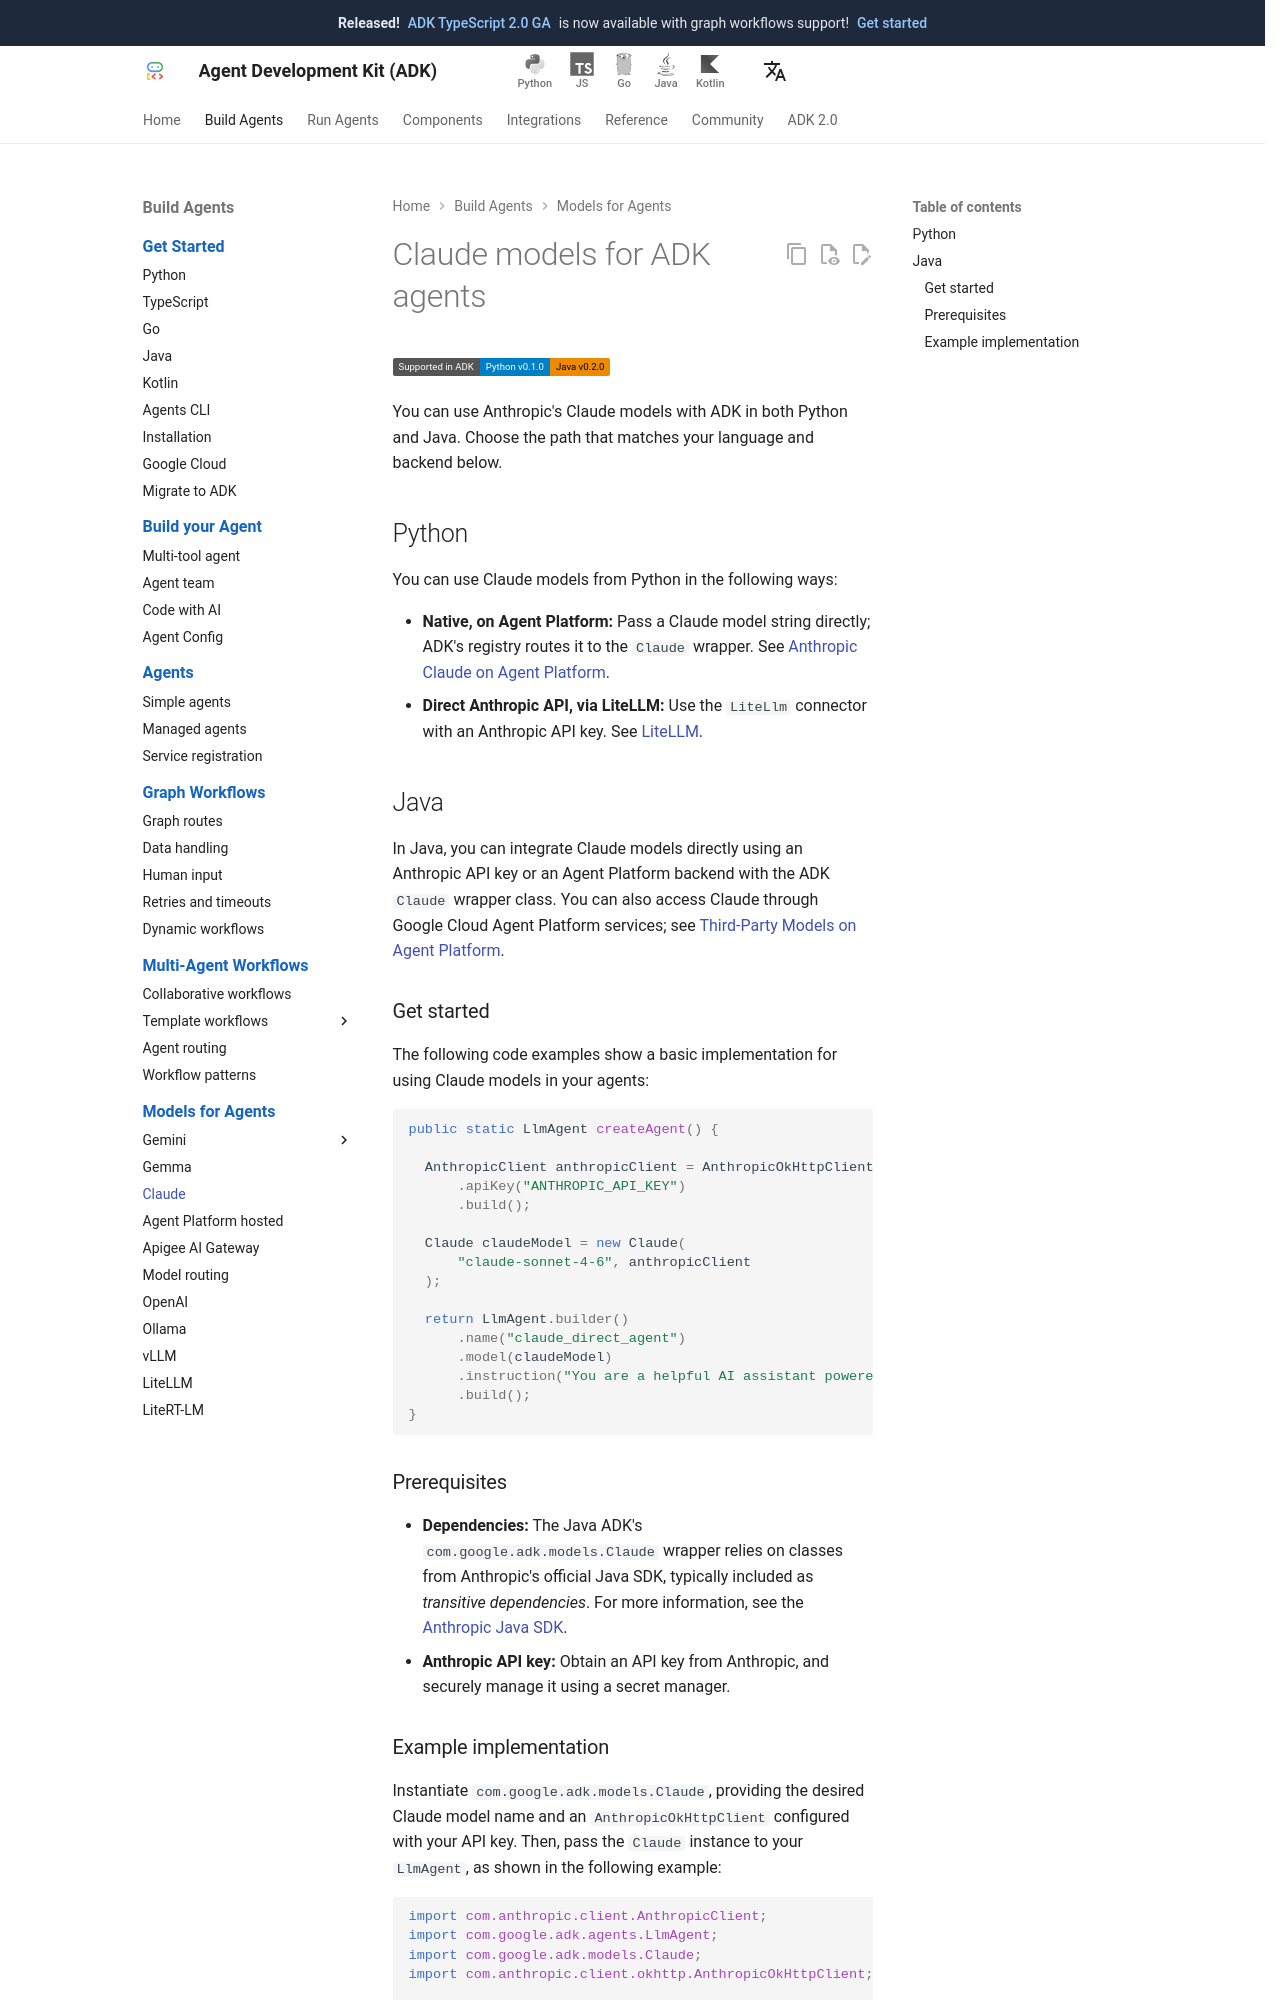

repository: adk-labs/adk-docs · page: agents/models/anthropic/index.html · generator: mkdocs

# ADK 에이전트용 Claude 모델

<div class="language-support-tag">
   <span class="lst-supported">ADK에서 지원</span><span class="lst-python">Python v0.1.0</span><span class="lst-java">Java v0.2.0</span>
</div>

Python과 Java 모두에서 ADK와 함께 Anthropic의 Claude 모델을 사용할 수 있습니다. 아래에서 사용하는 언어 및 백엔드에 맞는 경로를 선택하세요.

## Python

Python에서 다음과 같은 방법으로 Claude 모델을 사용할 수 있습니다:

- **Agent Platform 네이티브:** Claude 모델 문자열을 직접 전달하면 ADK의 레지스트리가 이를 `Claude` 래퍼로 라우팅합니다. 자세한 내용은 [Agent Platform의 Anthropic Claude](/agents/models/agent-platform/#anthropic-claude)를 참고하세요.
- **LiteLLM을 통한 직접 Anthropic API:** Anthropic API 키와 함께 `LiteLlm` 커넥터를 사용합니다. 자세한 내용은 [LiteLLM](/agents/models/litellm/#anthropic-thinking-blocks)을 참고하세요.

## Java

Java에서는 ADK의 `Claude` 래퍼 클래스를 사용하여 Anthropic API 키 또는 Agent Platform 백엔드를 통해 Claude 모델을 직접 통합할 수 있습니다. Google Cloud Agent Platform 서비스를 통해서도 Claude에 액세스할 수 있습니다. 자세한 내용은 [Agent Platform의 타사 모델](/agents/models/agent-platform/#anthropic-claude)을 참고하세요.

### 시작하기

다음 코드 예시는 에이전트에서 Claude 모델을 사용하기 위한 기본 구현을 보여줍니다:

```java
public static LlmAgent createAgent() {

  AnthropicClient anthropicClient = AnthropicOkHttpClient.builder()
      .apiKey("ANTHROPIC_API_KEY")
      .build();

  Claude claudeModel = new Claude(
      "claude-sonnet-4-6", anthropicClient
  );

  return LlmAgent.builder()
      .name("claude_direct_agent")
      .model(claudeModel)
      .instruction("You are a helpful AI assistant powered by Anthropic Claude.")
      .build();
}
```

### 사전 요구사항

- **종속성:** Java ADK의 `com.google.adk.models.Claude` 래퍼는 Anthropic의 공식 Java SDK 클래스에 의존하며, 일반적으로 *전이 종속성*으로 포함됩니다. 자세한 내용은 [Anthropic Java SDK](https://github.com/anthropics/anthropic-sdk-java)를 참고하세요.
- **Anthropic API 키:** Anthropic에서 API 키를 발급받고 비밀 관리자(Secret Manager)를 사용하여 안전하게 관리하세요.
